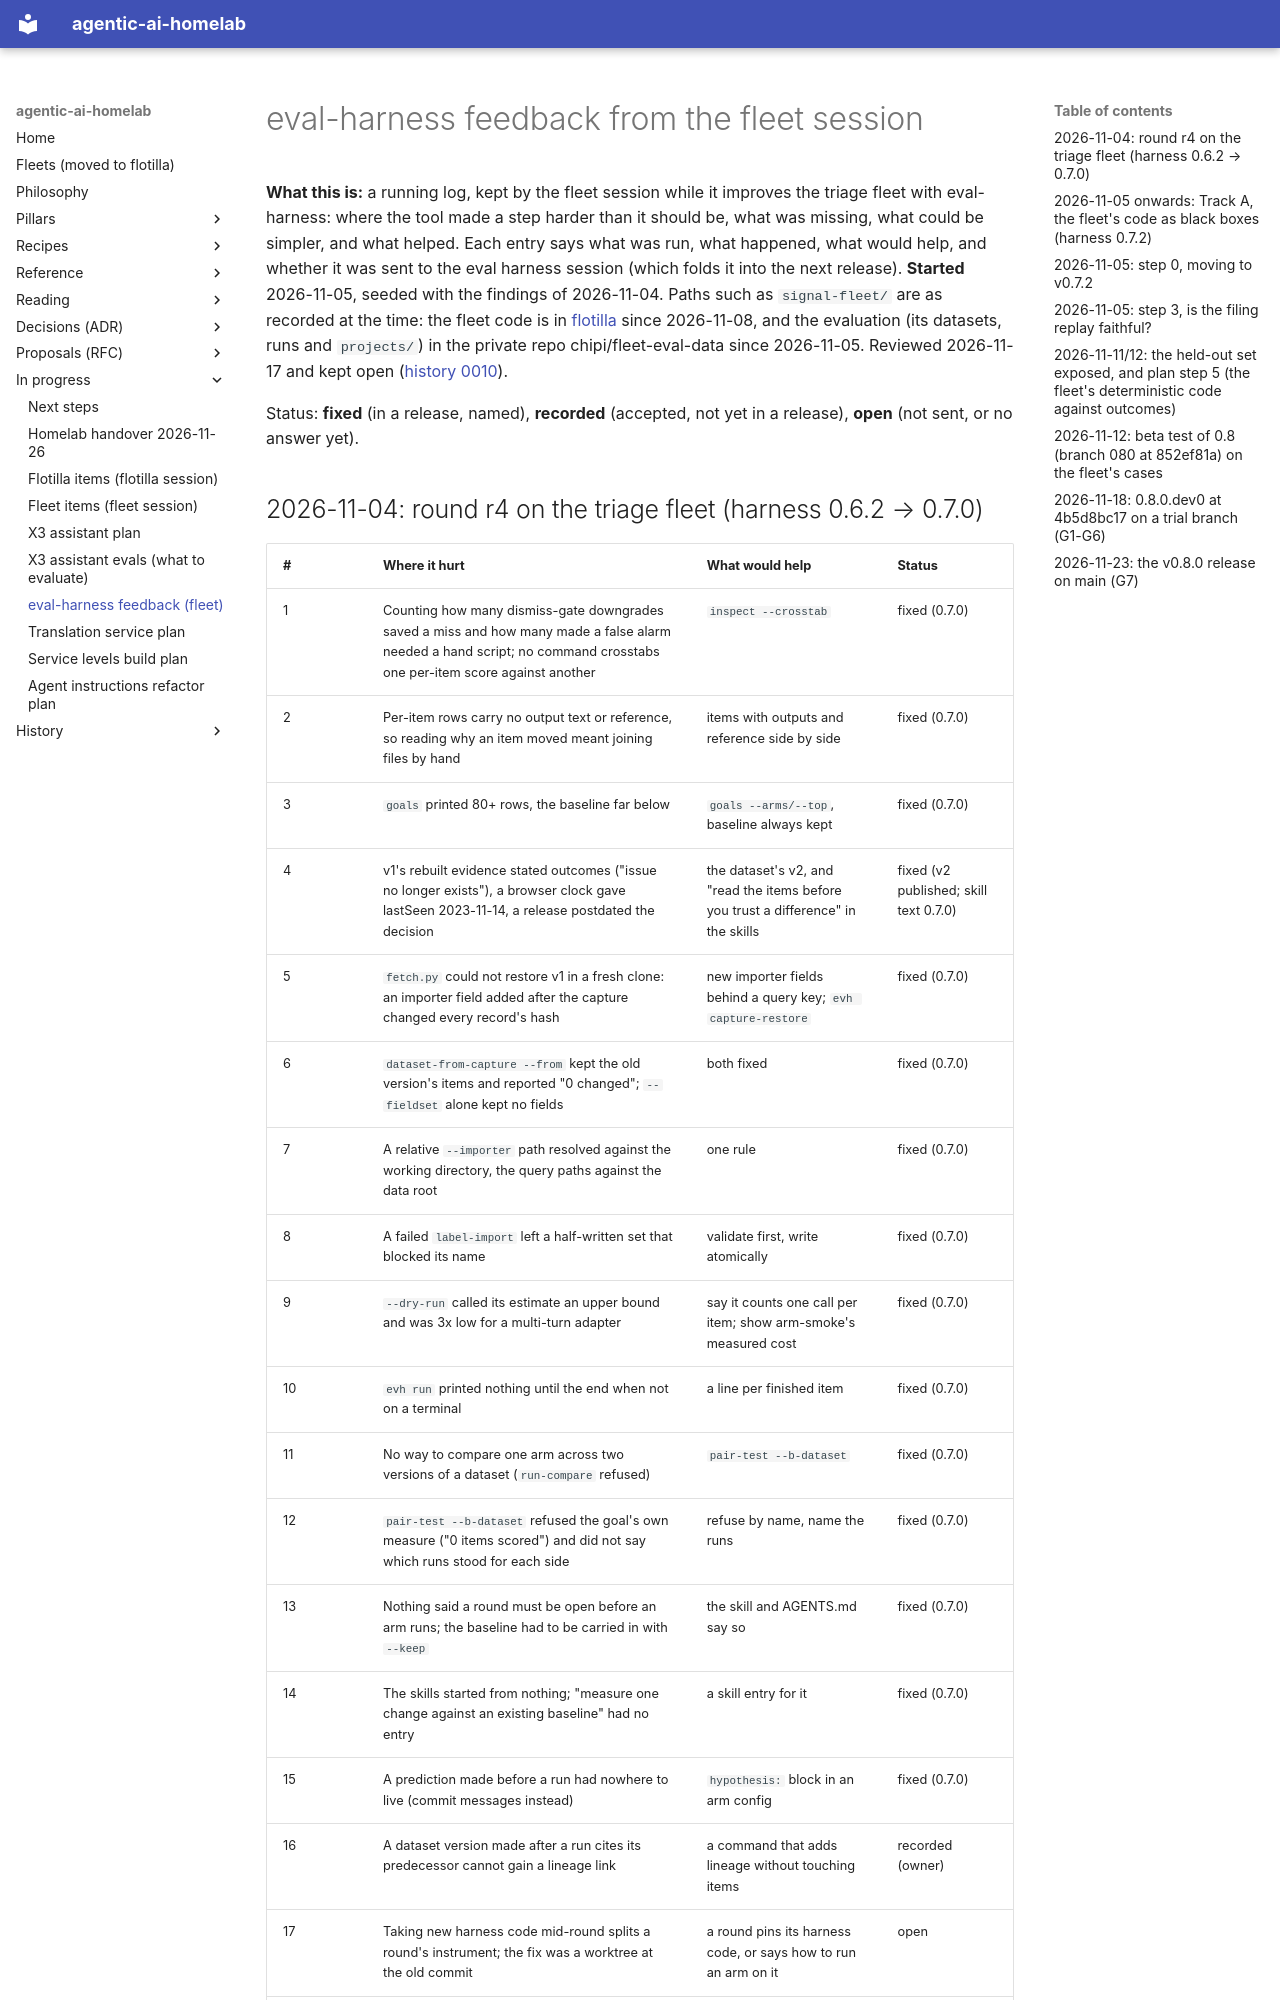

repository: chipi/agentic-ai-homelab · page: wip/eval-harness-feedback-fleet/index.html · generator: mkdocs

# eval-harness feedback from the fleet session

**What this is:** a running log, kept by the fleet session while it improves the triage fleet with eval-harness:
where the tool made a step harder than it should be, what was missing, what could be simpler, and what helped.
Each entry says what was run, what happened, what would help, and whether it was sent to the eval harness session
(which folds it into the next release). **Started** 2026-11-05, seeded with the findings of 2026-11-04.
Paths such as `signal-fleet/` are as recorded at the time: the fleet code is in
[flotilla](https://github.com/chipi/flotilla) since 2026-11-08, and the evaluation (its datasets, runs and
`projects/`) in the private repo chipi/fleet-eval-data since 2026-11-05. Reviewed 2026-11-17 and kept open
([history 0010](../history/0010-fleet-wip-notes-closed.md)).

Status: **fixed** (in a release, named), **recorded** (accepted, not yet in a release), **open** (not sent, or no
answer yet).

## 2026-11-04: round r4 on the triage fleet (harness 0.6.2 → 0.7.0)

| # | Where it hurt | What would help | Status |
|---|---|---|---|
| 1 | Counting how many dismiss-gate downgrades saved a miss and how many made a false alarm needed a hand script; no command crosstabs one per-item score against another | `inspect --crosstab` | fixed (0.7.0) |
| 2 | Per-item rows carry no output text or reference, so reading why an item moved meant joining files by hand | items with outputs and reference side by side | fixed (0.7.0) |
| 3 | `goals` printed 80+ rows, the baseline far below | `goals --arms/--top`, baseline always kept | fixed (0.7.0) |
| 4 | v1's rebuilt evidence stated outcomes ("issue no longer exists"), a browser clock gave lastSeen 2023-11-14, a release postdated the decision | the dataset's v2, and "read the items before you trust a difference" in the skills | fixed (v2 published; skill text 0.7.0) |
| 5 | `fetch.py` could not restore v1 in a fresh clone: an importer field added after the capture changed every record's hash | new importer fields behind a query key; `evh capture-restore` | fixed (0.7.0) |
| 6 | `dataset-from-capture --from` kept the old version's items and reported "0 changed"; `--fieldset` alone kept no fields | both fixed | fixed (0.7.0) |
| 7 | A relative `--importer` path resolved against the working directory, the query paths against the data root | one rule | fixed (0.7.0) |
| 8 | A failed `label-import` left a half-written set that blocked its name | validate first, write atomically | fixed (0.7.0) |
| 9 | `--dry-run` called its estimate an upper bound and was 3x low for a multi-turn adapter | say it counts one call per item; show arm-smoke's measured cost | fixed (0.7.0) |
| 10 | `evh run` printed nothing until the end when not on a terminal | a line per finished item | fixed (0.7.0) |
| 11 | No way to compare one arm across two versions of a dataset (`run-compare` refused) | `pair-test --b-dataset` | fixed (0.7.0) |
| 12 | `pair-test --b-dataset` refused the goal's own measure ("0 items scored") and did not say which runs stood for each side | refuse by name, name the runs | fixed (0.7.0) |
| 13 | Nothing said a round must be open before an arm runs; the baseline had to be carried in with `--keep` | the skill and AGENTS.md say so | fixed (0.7.0) |
| 14 | The skills started from nothing; "measure one change against an existing baseline" had no entry | a skill entry for it | fixed (0.7.0) |
| 15 | A prediction made before a run had nowhere to live (commit messages instead) | `hypothesis:` block in an arm config | fixed (0.7.0) |
| 16 | A dataset version made after a run cites its predecessor cannot gain a lineage link | a command that adds lineage without touching items | recorded (owner) |
| 17 | Taking new harness code mid-round splits a round's instrument; the fix was a worktree at the old commit | a round pins its harness code, or says how to run an arm on it | open |
| 18 | The goal's `decision:` named only models; r4's arms were fleet changes | the goal text | fixed (0.7.0) |
